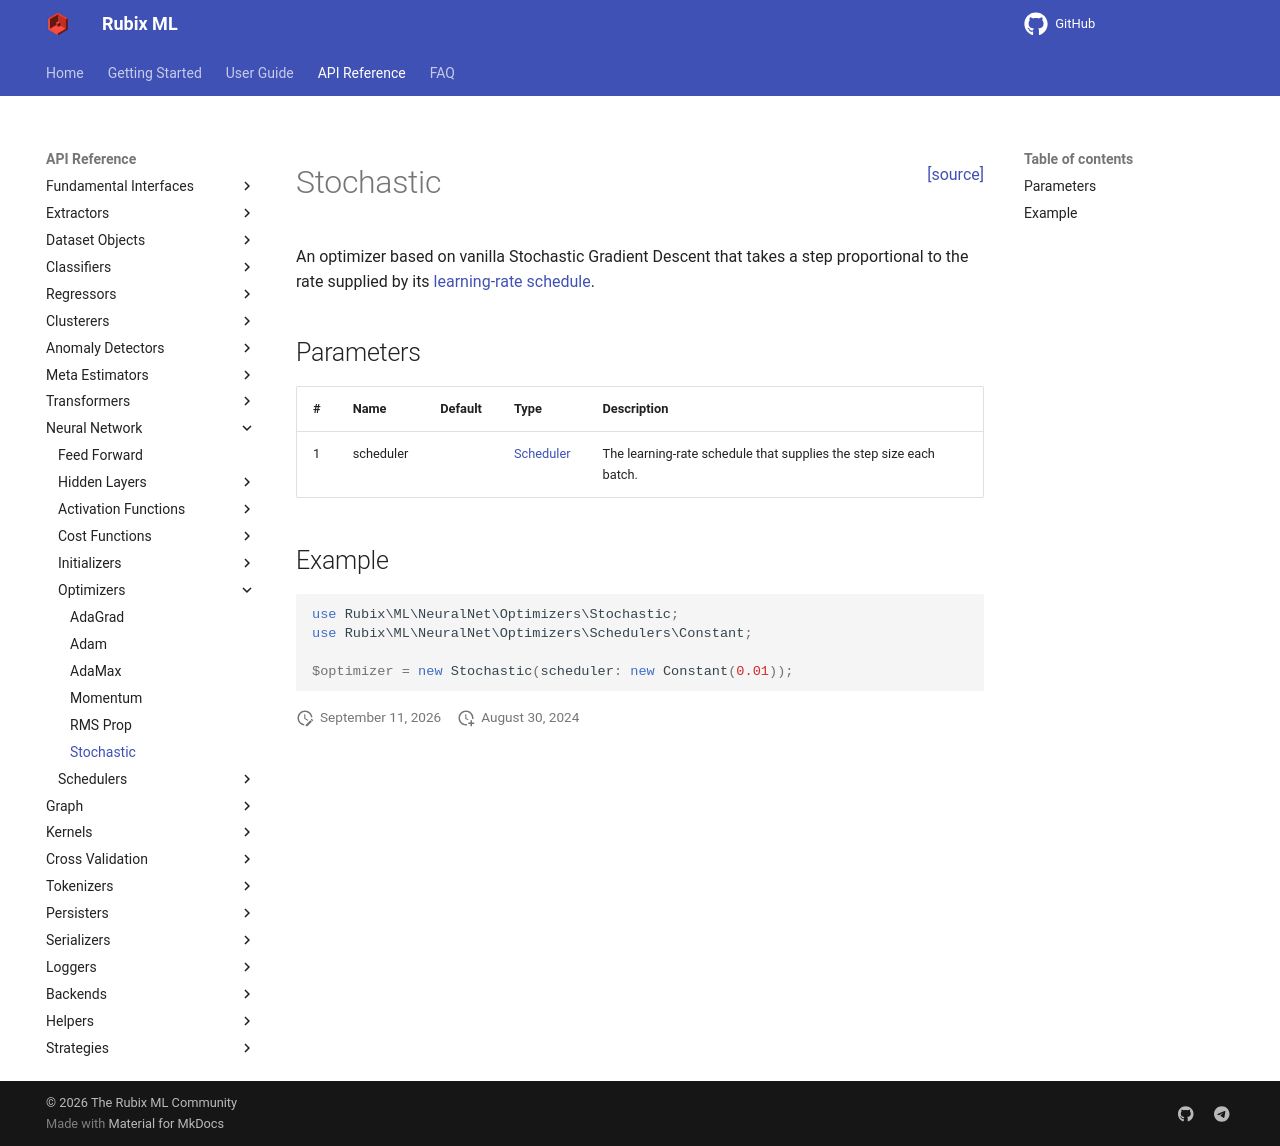

repository: RubixML/ML · page: 3.0/neural-network/optimizers/stochastic.html · generator: mkdocs

<span style="float:right;"><a href="https://github.com/RubixML/ML/blob/master/src/NeuralNet/Optimizers/Stochastic.php">[source]</a></span>

# Stochastic

An optimizer based on vanilla Stochastic Gradient Descent that takes a step proportional to the rate supplied by its [learning-rate schedule](../schedulers/constant.md).

## Parameters

| # | Name | Default | Type | Description |
| --- | --- | --- | --- | --- |
| 1 | scheduler | | [Scheduler](../schedulers/constant.md) | The learning-rate schedule that supplies the step size each batch. |

## Example

```php
use Rubix\ML\NeuralNet\Optimizers\Stochastic;
use Rubix\ML\NeuralNet\Optimizers\Schedulers\Constant;

$optimizer = new Stochastic(scheduler: new Constant(0.01));
```
